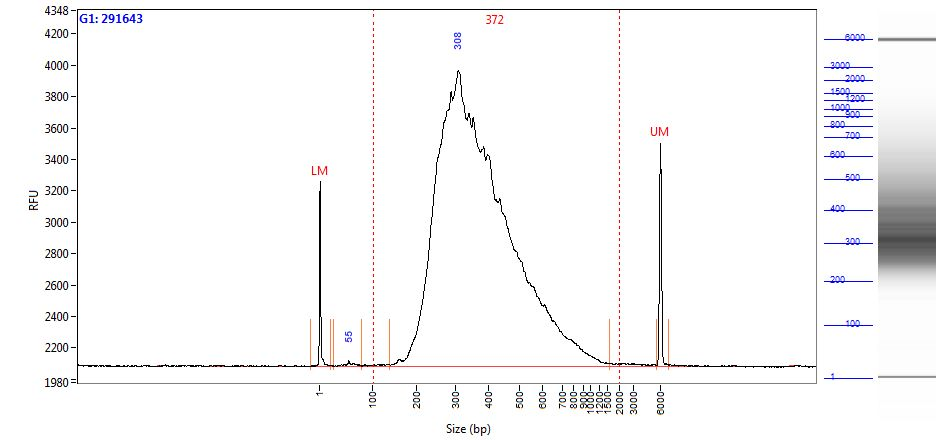

The file beside this chart, header and first rows:
Size (bp), Intensity
0.58, 1179
1.00, 1040
2.00, 729.9
2.42, 418.4
2.84, 209.7
3.26, 107.4
3.68, 68.37
4.10, 61.95
4.52, 55.54
4.94, 51.19
5.36, 49.48
5.79, 48.66
6.21, 47.65
6.63, 45.19
7.05, 41.19
7.47, 36.80
7.89, 32.22
8.31, 26.79
8.73, 21.19
9.15, 16.96
9.57, 14.44
9.99, 13.66
10.41, 12.88
10.83, 11.47
11.25, 10.21
11.67, 9.82
12.09, 10.60
12.52, 11.60
12.94, 11.66
13.36, 10.91
13.78, 10.32
14.20, 9.94
14.62, 8.86
15.04, 7.07
15.46, 6.05
15.88, 6.40
16.30, 6.75
16.72, 8.16
17.14, 8.99
17.56, 9.11
17.98, 8.86
18.40, 8.49
18.82, 8.00
19.24, 7.11
19.67, 5.82
20.09, 4.78
20.51, 4.88
20.93, 6.05
21.35, 6.88
21.77, 6.27
22.19, 5.66
22.61, 5.05
23.03, 4.46
23.45, 4.28
23.87, 3.86
24.29, 3.24
24.71, 2.67
25.13, 2.44
25.55, 2.97
25.97, 3.97
... 1,938 more rows
